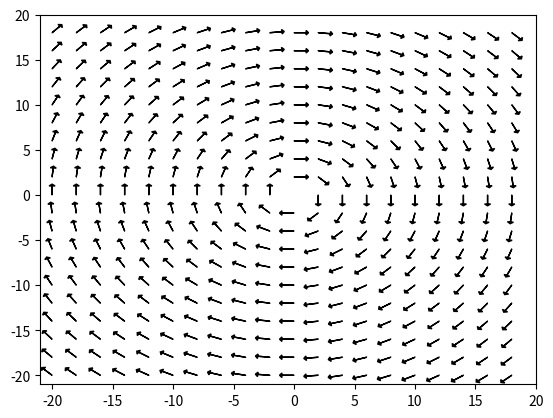

Reproduce this figure in Python.
#!/usr/bin/env python

import math
import matplotlib.pyplot as plt
import numpy as np

def converge(x, y):
    theta = np.arctan2(y,x)
    return -math.cos(theta), -math.sin(theta)

def diverge(x, y):
    theta = np.arctan2(y,x)
    return math.cos(theta), math.sin(theta)

def move_left(x, y):
    return 1.0, 0.0

def move_right(x, y):
    return -1.0, 0.0 

def rotate(x, y):
    theta = np.arctan2(y,x) + np.pi / 2.0
    return -math.cos(theta), -math.sin(theta)

plt.ylim([-21,20])
plt.xlim([-21,20])
for i in np.arange(-20, 20 ,2):
    for j in np.arange(-20, 20, 2):
        if i != 0.0 or j != 0.0:
            x, y = rotate(i, j)
            plt.arrow(i, j, x, y, head_width=0.5, head_length=0.2, fc='k', ec='k')

plt.show()

